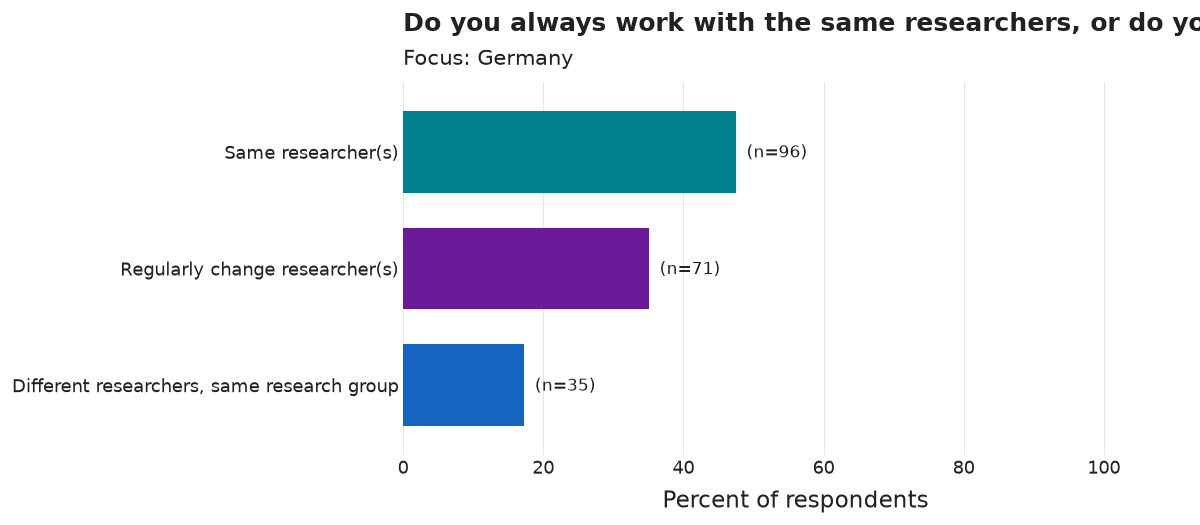

The file beside this chart, header and first rows:
category, n, pct
Same researcher(s), 96, 47.5
Regularly change researcher(s), 71, 35.1
Different researchers, same research gro…, 35, 17.3
